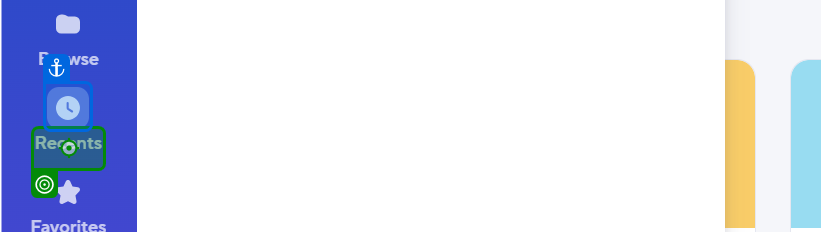
Task: Robotic Enterprise Framework
Workflow: Process

Step 1: click on the element 'recents-label' in window 'Let's start a new project, program, or process - Smartsheet.com' (chrome.exe)

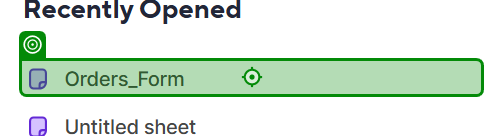
Step 2: click on the link 'Orders_Form' in window 'Let's start a new project, program, or process - Smartsheet.com' (chrome.exe)

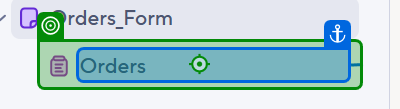
Step 3: click on the button 'Orders' in window 'Orders_Form - Smartsheet.com' (chrome.exe)

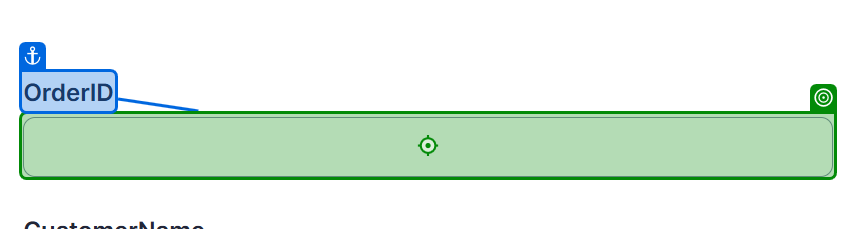
Step 4: type "[in_TransactionItem.SpecificContent("OrderID").ToString()]" into the element in window 'Orders' (chrome.exe)

Step 5: type "[in_TransactionItem.SpecificContent("CustomerName").ToString()]" into the text box 'CustomerName' in window 'Orders' (chrome.exe) (no picture)

Step 6: type "[in_TransactionItem.SpecificContent("Product").ToString()]" into the element in window 'Orders' (chrome.exe) (no picture)

Step 7: type "[in_TransactionItem.SpecificContent("Quantity").ToString()]" into the element in window 'Orders' (chrome.exe) (no picture)

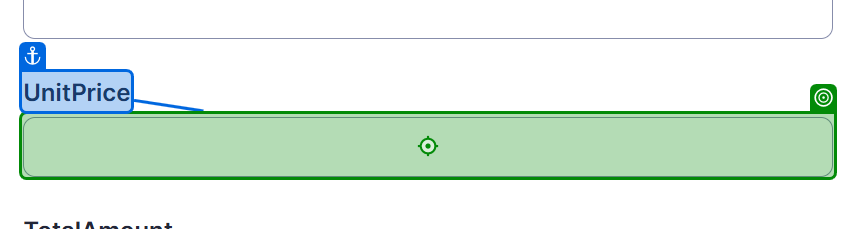
Step 8: type "[in_TransactionItem.SpecificContent("UnitPrice").ToString()]" into the element in window 'Orders' (chrome.exe)
